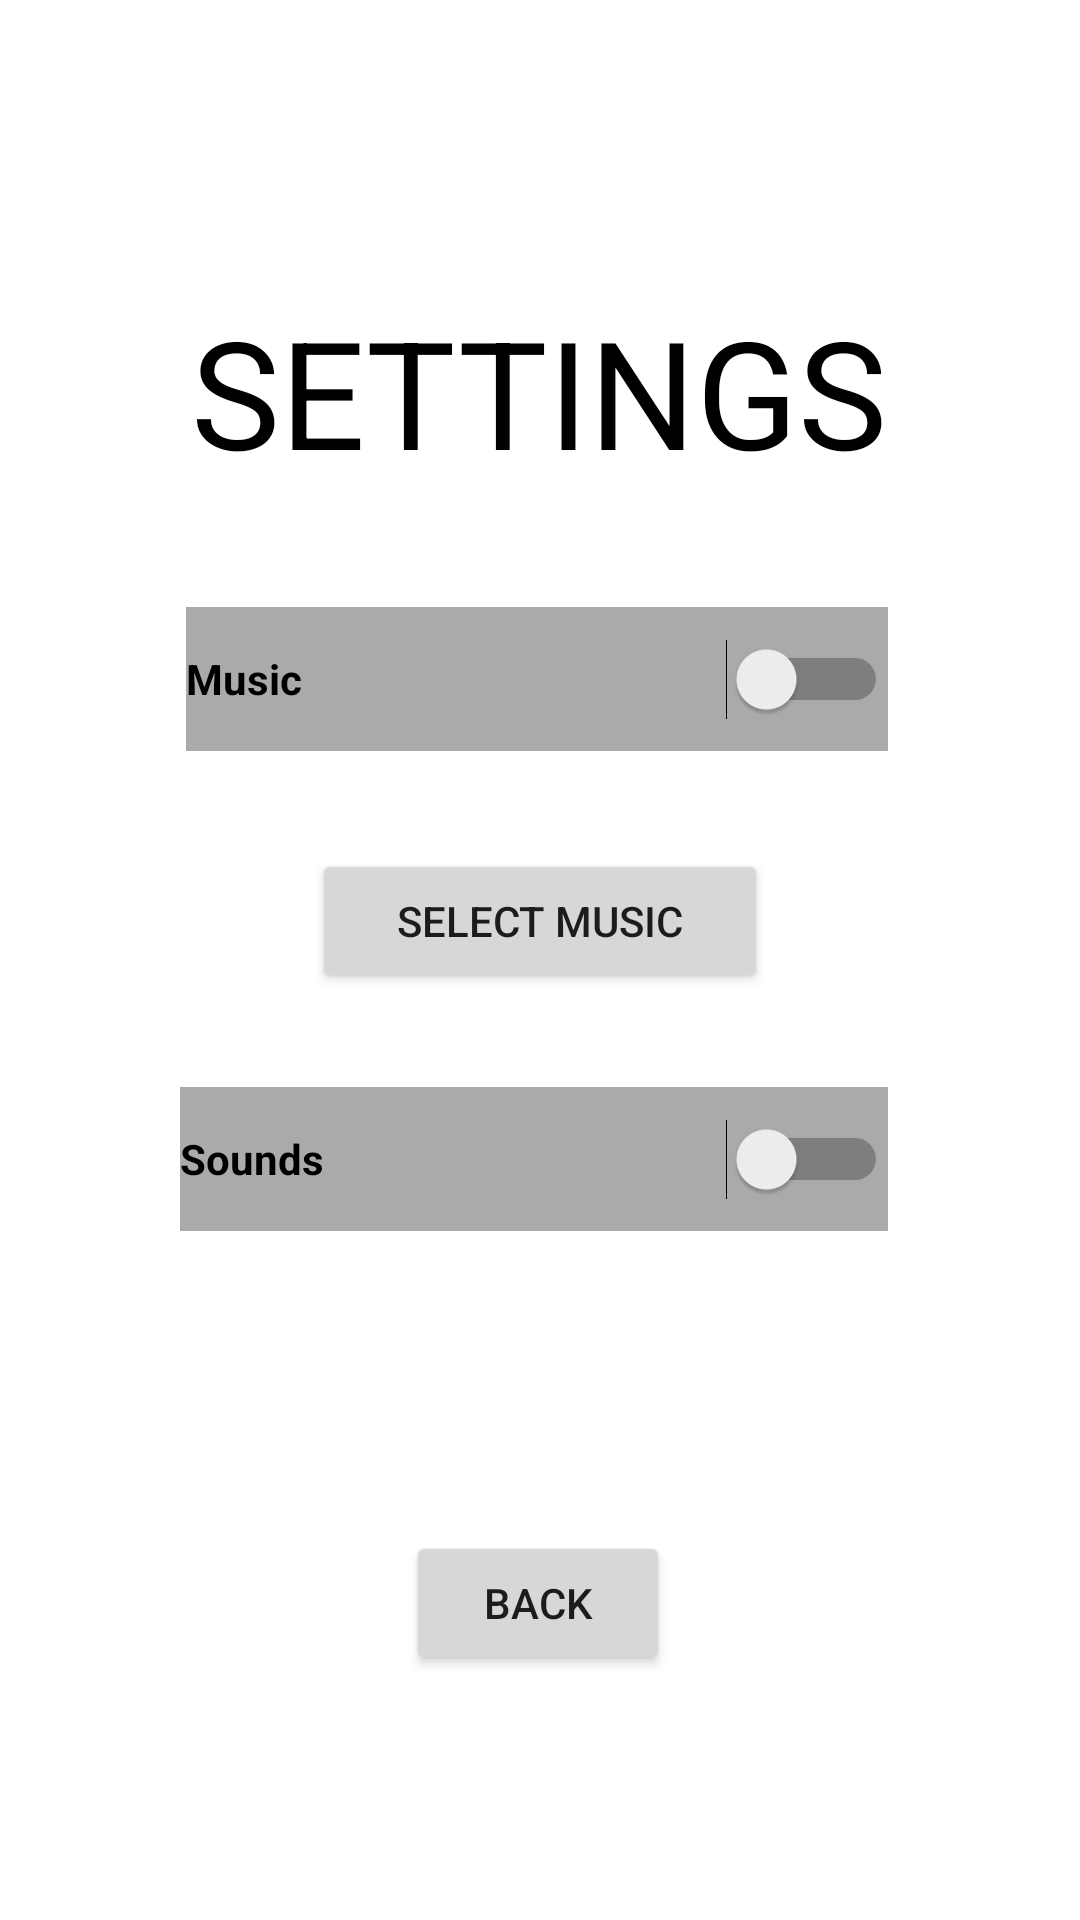

Here is an Android app screen rendered from its layout file. Give the layout XML and the strings, colors and styles it references.
<!-- AndroidManifest.xml: application theme Theme.PuzzleDroid -->
<!-- res/layout/activity_settings.xml -->
<?xml version="1.0" encoding="utf-8"?>
<androidx.constraintlayout.widget.ConstraintLayout xmlns:android="http://schemas.android.com/apk/res/android"
    xmlns:app="http://schemas.android.com/apk/res-auto"
    xmlns:tools="http://schemas.android.com/tools"
    android:layout_width="match_parent"
    android:layout_height="match_parent"
    android:background="@drawable/puzzle">

    <TextView
        android:id="@+id/ScoreList"
        android:layout_width="232dp"
        android:layout_height="70dp"
        android:text="@string/settings"
        android:textColor="@color/black"
        android:textSize="50sp"
        app:layout_constraintBottom_toBottomOf="parent"
        app:layout_constraintEnd_toEndOf="parent"
        app:layout_constraintHorizontal_bias="0.497"
        app:layout_constraintStart_toStartOf="parent"
        app:layout_constraintTop_toTopOf="parent"
        app:layout_constraintVertical_bias="0.17" />

    <Switch
        android:id="@+id/switch1"
        android:layout_width="234dp"
        android:layout_height="48dp"
        android:text="@string/music"
        android:textStyle="bold"
        android:background="@android:color/darker_gray"
        app:layout_constraintBottom_toBottomOf="parent"
        app:layout_constraintEnd_toEndOf="parent"
        app:layout_constraintHorizontal_bias="0.491"
        app:layout_constraintStart_toStartOf="parent"
        app:layout_constraintTop_toTopOf="parent"
        app:layout_constraintVertical_bias="0.342" />

    <Switch
        android:id="@+id/switch2"
        android:layout_width="236dp"
        android:layout_height="48dp"
        android:background="@android:color/darker_gray"
        android:text="@string/sounds"
        android:textStyle="bold"
        app:layout_constraintBottom_toBottomOf="parent"
        app:layout_constraintEnd_toEndOf="parent"
        app:layout_constraintHorizontal_bias="0.485"
        app:layout_constraintStart_toStartOf="parent"
        app:layout_constraintTop_toTopOf="parent"
        app:layout_constraintVertical_bias="0.612" />

    <Button
        android:id="@+id/backBtn"
        android:layout_width="wrap_content"
        android:layout_height="wrap_content"
        android:text="@string/back"
        app:cornerRadius="15dp"
        app:layout_constraintBottom_toBottomOf="parent"
        app:layout_constraintEnd_toEndOf="parent"
        app:layout_constraintHorizontal_bias="0.498"
        app:layout_constraintStart_toStartOf="parent"
        app:layout_constraintTop_toTopOf="parent"
        app:layout_constraintVertical_bias="0.862" />

    <Button
        android:id="@+id/buttonSelect"
        android:layout_width="152dp"
        android:layout_height="48dp"
        android:text="@string/select_music"
        app:cornerRadius="15dp"
        app:layout_constraintBottom_toBottomOf="parent"
        app:layout_constraintEnd_toEndOf="parent"
        app:layout_constraintStart_toStartOf="parent"
        app:layout_constraintTop_toTopOf="parent"
        app:layout_constraintVertical_bias="0.478" />

</androidx.constraintlayout.widget.ConstraintLayout>
<!-- resources referenced by this layout -->
<resources>
  <string name="back">BACK</string>
  <string name="music">Music</string>
  <string name="select_music">Select Music</string>
  <string name="settings">SETTINGS</string>
  <string name="sounds">Sounds</string>
  <style name="Theme.PuzzleDroid" parent="Theme.MaterialComponents.DayNight.DarkActionBar">
          
          <item name="colorPrimary">@color/purple_500</item>
          <item name="colorPrimaryVariant">@color/purple_700</item>
          <item name="colorOnPrimary">@color/white</item>
          
          <item name="colorSecondary">@color/teal_200</item>
          <item name="colorSecondaryVariant">@color/teal_700</item>
          <item name="colorOnSecondary">@color/black</item>
          
          <item name="android:statusBarColor" tools:targetApi="l">?attr/colorPrimaryVariant</item>
          
      </style>
  <!-- not gathered from this repository: default colours our renderer supplied (Android Studio template values) -->
  <color name="purple_500">#FF6200EE</color>
  <color name="purple_700">#FF3700B3</color>
  <color name="teal_200">#FF03DAC5</color>
  <color name="teal_700">#FF018786</color>
  <color name="black">#FF000000</color>
  <color name="white">#FFFFFFFF</color>
</resources>
